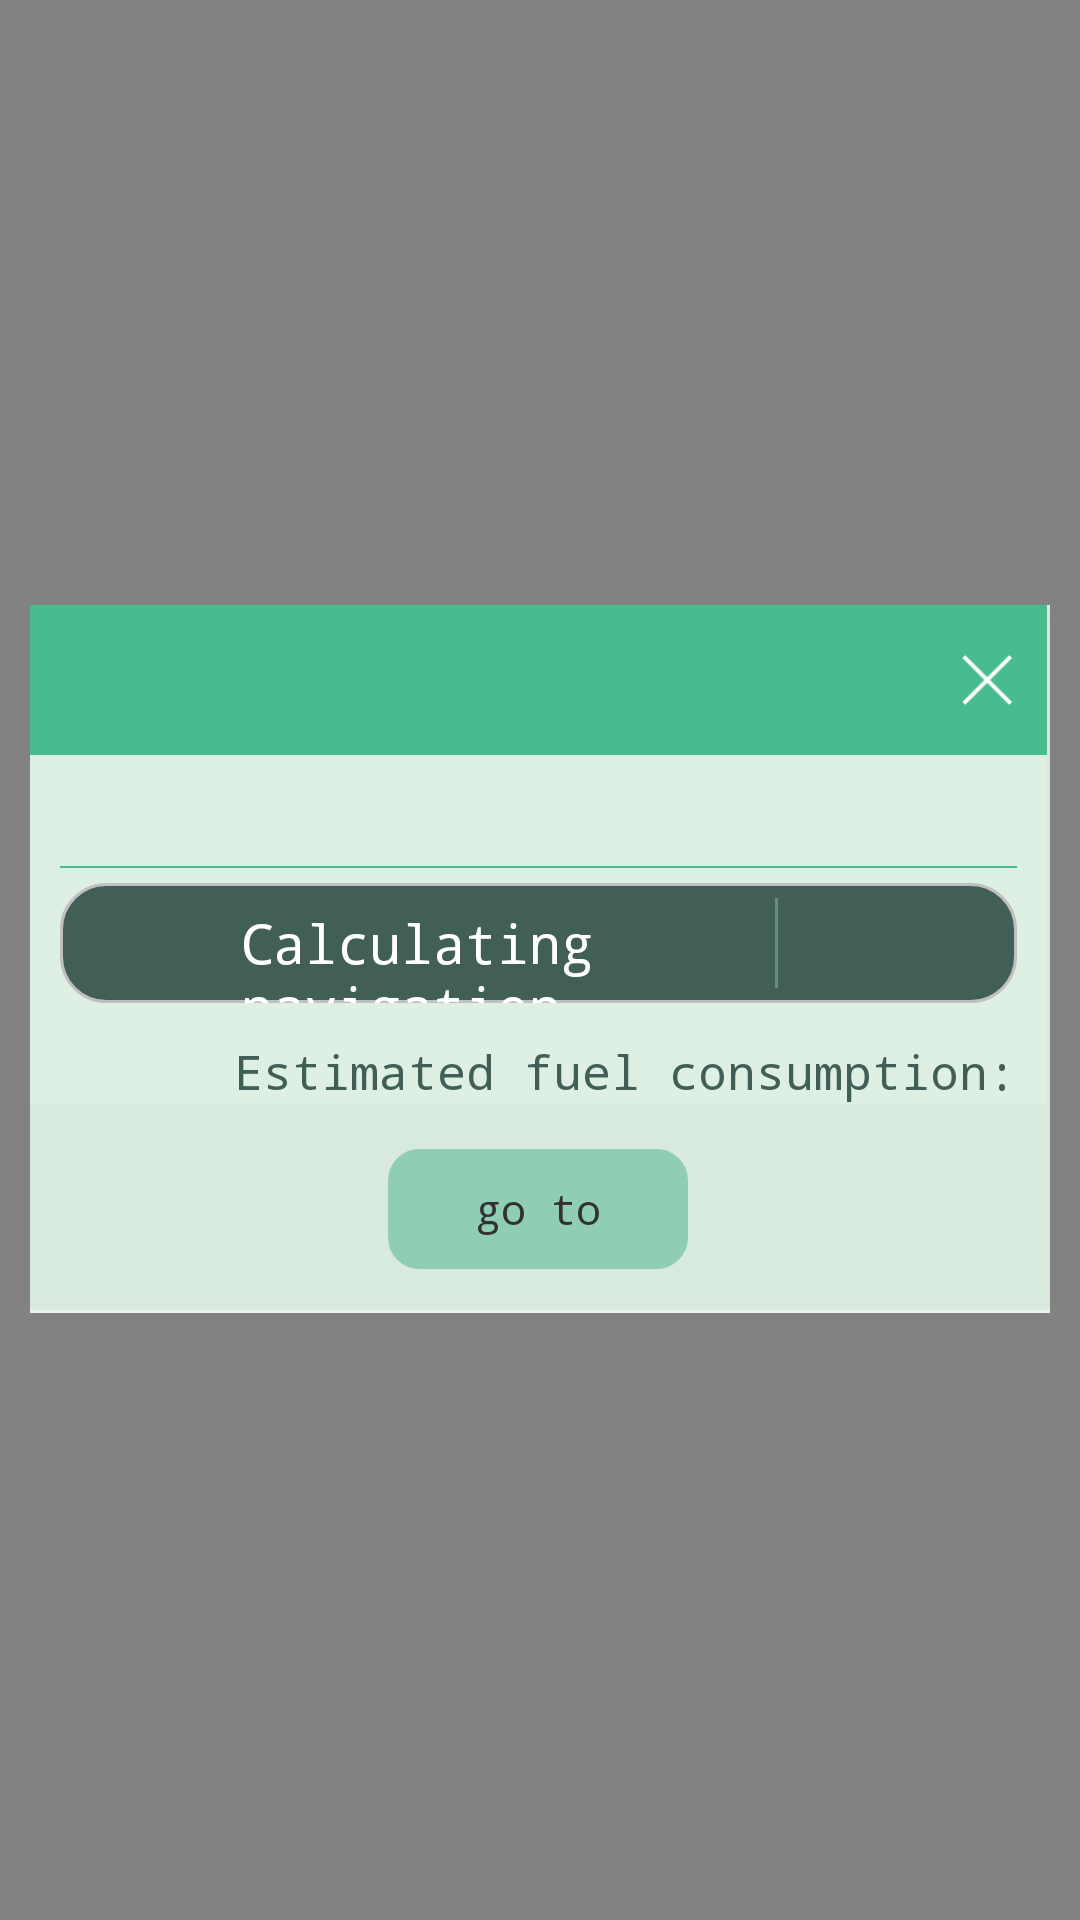

This screen was rendered from an Android layout file. Write that file and the resources it references.
<!-- AndroidManifest.xml: application theme AppTheme -->
<!-- res/layout/navigation_pop_layout.xml -->
<?xml version="1.0" encoding="utf-8"?>
<RelativeLayout xmlns:android="http://schemas.android.com/apk/res/android"
    android:layout_width="match_parent"
    android:layout_height="match_parent"
    android:background="#7d000000">

    <LinearLayout 
        android:layout_width="match_parent"
        android:layout_height="wrap_content"
        android:background="@drawable/report_border"
        android:layout_centerInParent="true"
        android:layout_marginLeft="10dp"
        android:layout_marginRight="10dp"
        android:orientation="vertical">
        
        <RelativeLayout 
            android:layout_width="match_parent"
            android:layout_height="50dp"
            android:background="#48BB8F">
            
            <TextView android:id="@+id/nav_title"
                android:layout_width="250dp"                
                android:layout_height="wrap_content"
                android:layout_centerInParent="true"
                android:layout_alignParentLeft="true"
                android:gravity="center"
                android:textSize="16sp"
                android:textColor="#ffffff"                
                android:maxEms="29"
            	android:singleLine="false"
            	android:ellipsize="end"
                />
            
            <LinearLayout android:id="@+id/cancle"
                android:layout_width="40dp"
                android:layout_height="match_parent"
                android:layout_centerInParent="true"
                android:layout_alignParentRight="true"                
                android:gravity="center">                
	            <ImageView 
	                android:layout_width="20dp"
	                android:layout_height="20dp"
	                android:background="@mipmap/cancle"
	                />                
            </LinearLayout>                        
            
        </RelativeLayout>
        
        <LinearLayout 
            android:layout_width="match_parent"
            android:layout_height="wrap_content"
            android:background="#DEEFE3"
            android:orientation="vertical"
            android:gravity="center_vertical">
            
            <TextView android:id="@+id/through"
                android:layout_width="match_parent"
                android:layout_height="wrap_content"
                android:textSize="20sp"
                android:textColor="#415E57"
                android:layout_marginTop="5dp"
                android:layout_marginLeft="15dp"
                android:layout_marginRight="15dp"
                android:layout_marginBottom="5dp"                
                android:visibility="invisible"/>
            
            <View android:layout_width="match_parent"
                android:layout_height="0.5dp"
                android:background="#48BB8F"
                android:layout_marginLeft="10dp"
                android:layout_marginRight="10dp"
                android:layout_marginBottom="5dp"/>
            
            <LinearLayout  
                android:layout_width="match_parent"
                android:layout_height="40dp"
                android:background="@drawable/round_border"
                android:layout_marginLeft="10dp"
                android:layout_marginRight="10dp"
                android:layout_marginBottom="10dp"
                android:orientation="horizontal"
                android:gravity="center_horizontal">
                
                <TextView android:id="@+id/time"
                    android:layout_width="0dp"
                    android:layout_height="wrap_content"
                    android:layout_weight="3"
                    android:textColor="#ffffff"
                    android:textSize="18sp"
                    android:gravity="center"
                    android:text="@string/cal_nav"/>
                
                <View android:layout_width="1dp"
                    android:layout_height="match_parent"
                    android:background="#648E80"
                    android:layout_marginTop="5dp"
                    android:layout_marginBottom="5dp"/>
                
                <TextView android:id="@+id/distance"
                    android:layout_width="0dp"
                    android:layout_height="match_parent"
                    android:layout_weight="1"
                    android:textColor="#ffffff"
                    android:textSize="18sp"
                    android:gravity="center"
                    />
                
            </LinearLayout>
            
            <TextView android:id="@+id/fuel"
                android:layout_width="match_parent"
                android:layout_height="wrap_content"
                android:gravity="right"
                android:layout_marginRight="10dp"
                android:layout_marginTop="2dp"
                android:textColor="#415E57"
                android:textSize="16sp"
                android:text="@string/fuel"/>
            
        </LinearLayout>
        
        <LinearLayout  
                android:layout_width="match_parent"
                android:layout_height="70dp"                                
                android:orientation="horizontal"
                android:gravity="center">
                
               	<TextView android:id="@+id/sure"
               	    android:layout_width="100dp"
               	    android:layout_height="40dp"
               	    android:background="@drawable/round_border_sure"
               	    android:text="@string/go"
               	    android:gravity="center"
               	    android:clickable="false"/>
                
            </LinearLayout>
        
    </LinearLayout>
    

</RelativeLayout>
<!-- resources referenced by this layout -->
<resources>
  <!-- drawable round_border (drawable-v24) -->
  <?xml version="1.0" encoding="utf-8"?>
  <shape xmlns:android="http://schemas.android.com/apk/res/android" >
      <stroke android:width="1dp"
          android:color="#c0c0c0"/>
      <corners android:radius="15dp"/>
  
      <solid android:color="#415E57"/>
  </shape>
  <!-- drawable round_border_sure (drawable) -->
  <?xml version="1.0" encoding="utf-8"?>
  <shape xmlns:android="http://schemas.android.com/apk/res/android" >
  	<stroke android:width="1dp"
  			android:color="#8FCEB4"/>
  	<corners android:radius="10dp"/>
  				
  	<solid android:color="#8FCEB4"/>
  </shape>
  <!-- mipmap cancle: png bitmap (mipmap-hdpi, 538 bytes) -->
  <string name="cal_nav">Calculating navigation…</string>
  <string name="fuel">Estimated fuel consumption:</string>
  <string name="go">go to</string>
  <style name="AppTheme" parent="AppBaseTheme">
          <item name="android:typeface">monospace</item>
          
      </style>
  <style name="AppBaseTheme" parent="android:Theme.Light">
          <item name="android:windowNoTitle">true</item>
          <item name="android:windowActionBar">false</item>
          <item name="android:windowFullscreen">false</item>
          <item name="android:windowContentOverlay">@null</item>
          
      </style>
</resources>
